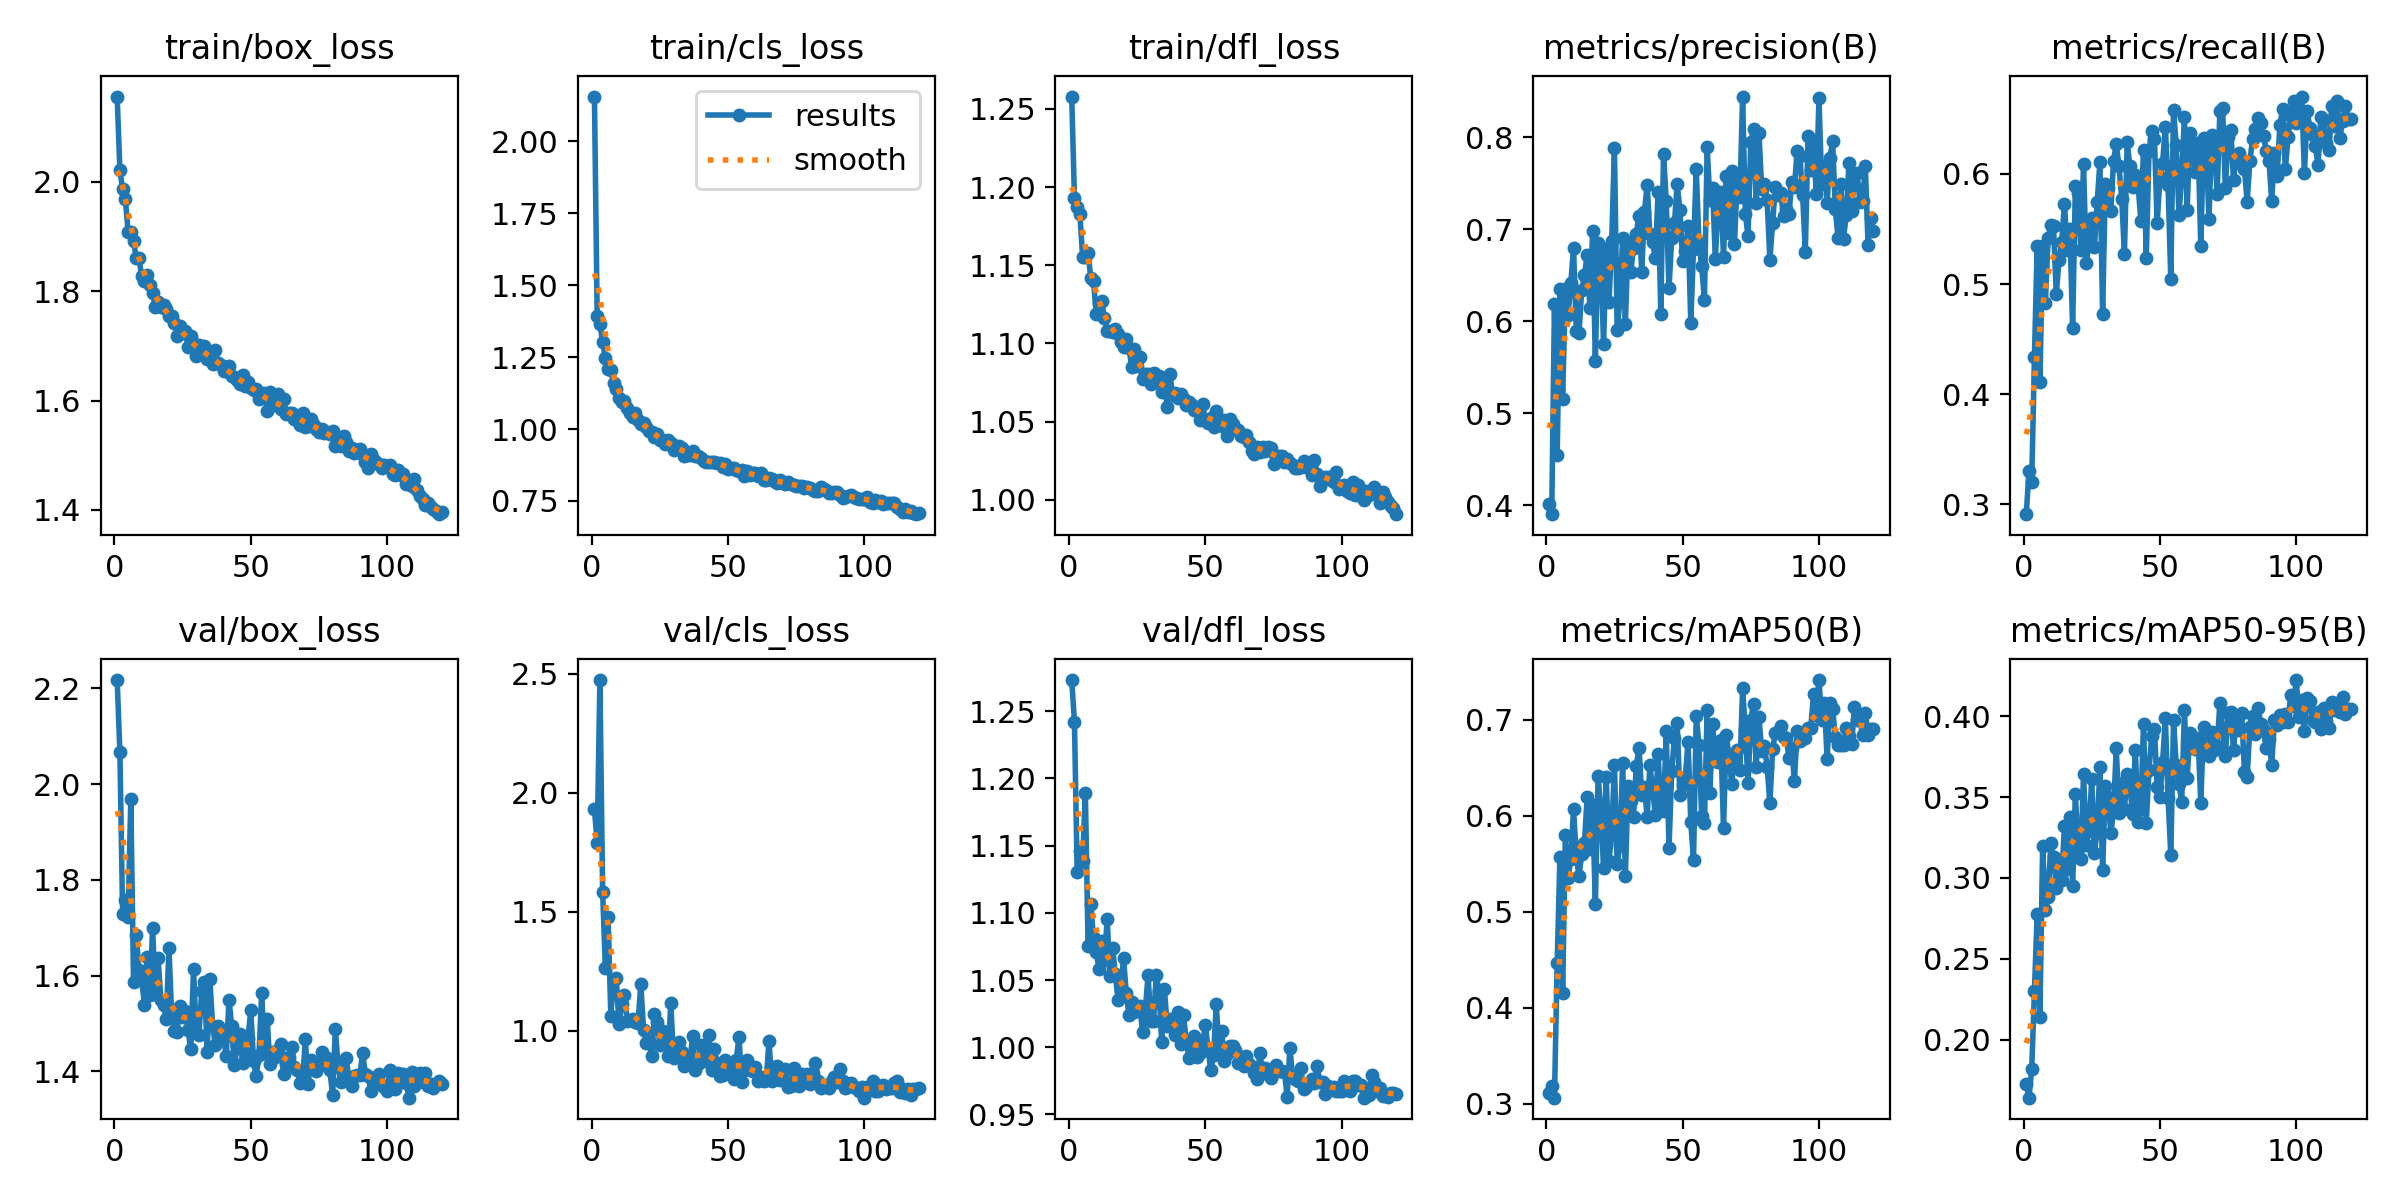

The data file committed next to this chart (first rows):
epoch, time, train/box_loss, train/cls_loss, train/dfl_loss, metrics/precision(B), metrics/recall(B), metrics/mAP50(B), metrics/mAP50-95(B), val/box_loss, val/cls_loss, val/dfl_loss, lr/pg0, lr/pg1, lr/pg2
1, 69.62, 2.156, 2.155, 1.258, 0.4013, 0.2912, 0.3108, 0.1727, 2.217, 1.932, 1.273, 0.0004717, 0.0004717, 0.0004717
2, 98.89, 2.021, 1.394, 1.193, 0.3903, 0.3307, 0.3182, 0.1642, 2.066, 1.79, 1.242, 0.0009402, 0.0009402, 0.0009402
3, 128.5, 1.987, 1.366, 1.187, 0.6186, 0.3204, 0.3062, 0.1817, 1.728, 2.474, 1.13, 0.001401, 0.001401, 0.001401
4, 159.7, 1.969, 1.301, 1.183, 0.4546, 0.434, 0.4462, 0.2304, 1.758, 1.585, 1.146, 0.001394, 0.001394, 0.001394
5, 191.6, 1.909, 1.248, 1.155, 0.6355, 0.5349, 0.557, 0.2777, 1.723, 1.265, 1.139, 0.001382, 0.001382, 0.001382
6, 223.6, 1.908, 1.208, 1.155, 0.515, 0.4114, 0.4149, 0.2141, 1.968, 1.479, 1.19, 0.00137, 0.00137, 0.00137
7, 255.7, 1.892, 1.204, 1.158, 0.6347, 0.5343, 0.5802, 0.3196, 1.587, 1.064, 1.075, 0.001358, 0.001358, 0.001358
8, 288.3, 1.86, 1.161, 1.142, 0.6073, 0.4832, 0.5356, 0.2801, 1.685, 1.213, 1.106, 0.001346, 0.001346, 0.001346
9, 320.7, 1.86, 1.139, 1.14, 0.6416, 0.5423, 0.5546, 0.2883, 1.612, 1.223, 1.081, 0.001335, 0.001335, 0.001335
10, 353.6, 1.827, 1.109, 1.119, 0.68, 0.5535, 0.607, 0.3215, 1.591, 1.03, 1.071, 0.001323, 0.001323, 0.001323
11, 385.6, 1.819, 1.092, 1.126, 0.5893, 0.5524, 0.5583, 0.313, 1.539, 1.114, 1.058, 0.001311, 0.001311, 0.001311
12, 417.6, 1.831, 1.098, 1.127, 0.5872, 0.4906, 0.537, 0.2936, 1.638, 1.15, 1.079, 0.001299, 0.001299, 0.001299
13, 449.6, 1.811, 1.074, 1.116, 0.6335, 0.522, 0.5606, 0.3112, 1.559, 1.043, 1.065, 0.001288, 0.001288, 0.001288
14, 481.9, 1.797, 1.056, 1.108, 0.65, 0.5386, 0.5721, 0.2988, 1.7, 1.046, 1.096, 0.001276, 0.001276, 0.001276
15, 514.2, 1.772, 1.042, 1.108, 0.6723, 0.5731, 0.62, 0.3321, 1.561, 1.051, 1.053, 0.001264, 0.001264, 0.001264
16, 546.8, 1.781, 1.056, 1.107, 0.6141, 0.5312, 0.5651, 0.3057, 1.637, 1.036, 1.074, 0.001252, 0.001252, 0.001252
17, 579.3, 1.771, 1.03, 1.11, 0.6986, 0.5499, 0.6111, 0.3374, 1.55, 1.033, 1.054, 0.00124, 0.00124, 0.00124
18, 611.6, 1.775, 1.017, 1.106, 0.5566, 0.4602, 0.5076, 0.2951, 1.539, 1.198, 1.035, 0.001229, 0.001229, 0.001229
19, 643.9, 1.768, 1.02, 1.101, 0.685, 0.589, 0.642, 0.3518, 1.509, 1.005, 1.043, 0.001217, 0.001217, 0.001217
20, 676.1, 1.755, 1.007, 1.098, 0.6749, 0.5826, 0.6078, 0.3176, 1.657, 0.9494, 1.066, 0.001205, 0.001205, 0.001205
21, 708.2, 1.756, 0.9944, 1.103, 0.5748, 0.531, 0.5455, 0.3115, 1.513, 0.9577, 1.041, 0.001193, 0.001193, 0.001193
22, 740.2, 1.743, 0.9879, 1.097, 0.6785, 0.6087, 0.6406, 0.3644, 1.485, 0.8951, 1.024, 0.001181, 0.001181, 0.001181
23, 772.6, 1.719, 0.9725, 1.085, 0.621, 0.5188, 0.5532, 0.3204, 1.482, 1.07, 1.034, 0.00117, 0.00117, 0.00117
24, 805, 1.736, 0.9826, 1.097, 0.6875, 0.5379, 0.5822, 0.3293, 1.537, 1.038, 1.026, 0.001158, 0.001158, 0.001158
25, 837.3, 1.724, 0.9625, 1.086, 0.7881, 0.5603, 0.6526, 0.3612, 1.514, 0.9396, 1.029, 0.001146, 0.001146, 0.001146
26, 869.9, 1.727, 0.9633, 1.091, 0.5906, 0.534, 0.5497, 0.3153, 1.527, 0.9993, 1.03, 0.001134, 0.001134, 0.001134
27, 902.1, 1.697, 0.9493, 1.078, 0.6227, 0.5741, 0.5694, 0.3296, 1.486, 0.9468, 1.011, 0.001122, 0.001122, 0.001122
28, 934.8, 1.719, 0.9605, 1.08, 0.691, 0.6106, 0.655, 0.3683, 1.446, 0.8929, 1.028, 0.001111, 0.001111, 0.001111
29, 967.3, 1.703, 0.9509, 1.081, 0.597, 0.4726, 0.5376, 0.3049, 1.613, 1.115, 1.054, 0.001099, 0.001099, 0.001099
30, 999.8, 1.681, 0.9257, 1.074, 0.6855, 0.5912, 0.6309, 0.3566, 1.48, 0.8881, 1.019, 0.001087, 0.001087, 0.001087
31, 1032, 1.701, 0.9395, 1.081, 0.6539, 0.587, 0.6159, 0.3497, 1.477, 0.8962, 1.019, 0.001075, 0.001075, 0.001075
32, 1064, 1.693, 0.941, 1.077, 0.6801, 0.5661, 0.5993, 0.3276, 1.568, 0.9513, 1.054, 0.001064, 0.001064, 0.001064
33, 1097, 1.7, 0.9349, 1.08, 0.6948, 0.6121, 0.6522, 0.3412, 1.587, 0.9122, 1.042, 0.001052, 0.001052, 0.001052
34, 1129, 1.676, 0.9062, 1.069, 0.7149, 0.6271, 0.6707, 0.3805, 1.441, 0.8521, 1.004, 0.00104, 0.00104, 0.00104
35, 1161, 1.677, 0.909, 1.076, 0.6539, 0.6069, 0.6218, 0.34, 1.593, 0.8781, 1.043, 0.001028, 0.001028, 0.001028
36, 1193, 1.667, 0.91, 1.06, 0.7192, 0.5777, 0.6303, 0.3587, 1.495, 0.8689, 1.016, 0.001016, 0.001016, 0.001016
37, 1225, 1.692, 0.9221, 1.081, 0.7482, 0.5277, 0.5988, 0.3428, 1.455, 0.979, 1.021, 0.001005, 0.001005, 0.001005
38, 1258, 1.669, 0.9063, 1.067, 0.6945, 0.6287, 0.6526, 0.3641, 1.495, 0.8357, 1.016, 0.0009928, 0.0009928, 0.0009928
39, 1290, 1.666, 0.9066, 1.068, 0.6856, 0.6073, 0.6288, 0.3559, 1.479, 0.8594, 1.009, 0.000981, 0.000981, 0.000981
40, 1323, 1.654, 0.8991, 1.065, 0.6687, 0.5886, 0.6009, 0.3394, 1.472, 0.942, 1.026, 0.0009692, 0.0009692, 0.0009692
41, 1355, 1.654, 0.8901, 1.068, 0.74, 0.5992, 0.6647, 0.3788, 1.432, 0.8752, 1.003, 0.0009574, 0.0009574, 0.0009574
42, 1388, 1.663, 0.8865, 1.065, 0.6081, 0.5906, 0.6088, 0.3346, 1.55, 0.9208, 1.024, 0.0009456, 0.0009456, 0.0009456
43, 1420, 1.646, 0.8856, 1.061, 0.782, 0.5577, 0.6047, 0.3427, 1.495, 0.9832, 1.004, 0.0009339, 0.0009339, 0.0009339
44, 1452, 1.643, 0.8853, 1.063, 0.7305, 0.6221, 0.6882, 0.3951, 1.413, 0.8367, 0.9922, 0.0009221, 0.0009221, 0.0009221
45, 1485, 1.638, 0.8842, 1.061, 0.6357, 0.5241, 0.5663, 0.3339, 1.451, 0.924, 0.9983, 0.0009103, 0.0009103, 0.0009103
46, 1517, 1.631, 0.882, 1.057, 0.6903, 0.6205, 0.6465, 0.3665, 1.479, 0.8633, 1.009, 0.0008985, 0.0008985, 0.0008985
47, 1550, 1.646, 0.8831, 1.058, 0.7064, 0.639, 0.6814, 0.3874, 1.417, 0.8091, 0.9927, 0.0008867, 0.0008867, 0.0008867
48, 1582, 1.627, 0.869, 1.051, 0.7487, 0.6321, 0.6972, 0.3918, 1.441, 0.8125, 0.9958, 0.0008749, 0.0008749, 0.0008749
49, 1614, 1.634, 0.8774, 1.061, 0.7215, 0.5554, 0.6218, 0.3563, 1.471, 0.8764, 1.003, 0.0008631, 0.0008631, 0.0008631
50, 1647, 1.624, 0.8613, 1.051, 0.6653, 0.597, 0.6326, 0.3499, 1.529, 0.8546, 1.017, 0.0008513, 0.0008513, 0.0008513
51, 1679, 1.619, 0.8659, 1.049, 0.6767, 0.6103, 0.641, 0.3716, 1.422, 0.831, 0.9992, 0.0008395, 0.0008395, 0.0008395
52, 1712, 1.622, 0.8661, 1.053, 0.7038, 0.6429, 0.6772, 0.3987, 1.39, 0.7962, 0.9828, 0.0008277, 0.0008277, 0.0008277
53, 1745, 1.604, 0.8561, 1.046, 0.5982, 0.59, 0.5932, 0.3497, 1.435, 0.877, 0.9942, 0.000816, 0.000816, 0.000816
54, 1778, 1.611, 0.8525, 1.057, 0.679, 0.5042, 0.5538, 0.314, 1.563, 0.9755, 1.032, 0.0008042, 0.0008042, 0.0008042
55, 1811, 1.614, 0.8583, 1.048, 0.7654, 0.6585, 0.7044, 0.3977, 1.439, 0.7857, 0.9992, 0.0007924, 0.0007924, 0.0007924
56, 1844, 1.582, 0.8356, 1.047, 0.6851, 0.626, 0.6742, 0.3698, 1.509, 0.8347, 1.012, 0.0007806, 0.0007806, 0.0007806
57, 1877, 1.615, 0.8527, 1.051, 0.6596, 0.5631, 0.5997, 0.3578, 1.416, 0.8785, 0.9901, 0.0007688, 0.0007688, 0.0007688
58, 1910, 1.592, 0.8395, 1.041, 0.6235, 0.5985, 0.593, 0.3472, 1.441, 0.8367, 0.9952, 0.000757, 0.000757, 0.000757
59, 1943, 1.593, 0.8468, 1.051, 0.7896, 0.6517, 0.71, 0.4035, 1.43, 0.8318, 1.001, 0.0007452, 0.0007452, 0.0007452
60, 1976, 1.611, 0.8456, 1.049, 0.7316, 0.5677, 0.6241, 0.362, 1.445, 0.8481, 1.001, 0.0007334, 0.0007334, 0.0007334
... 60 more rows
